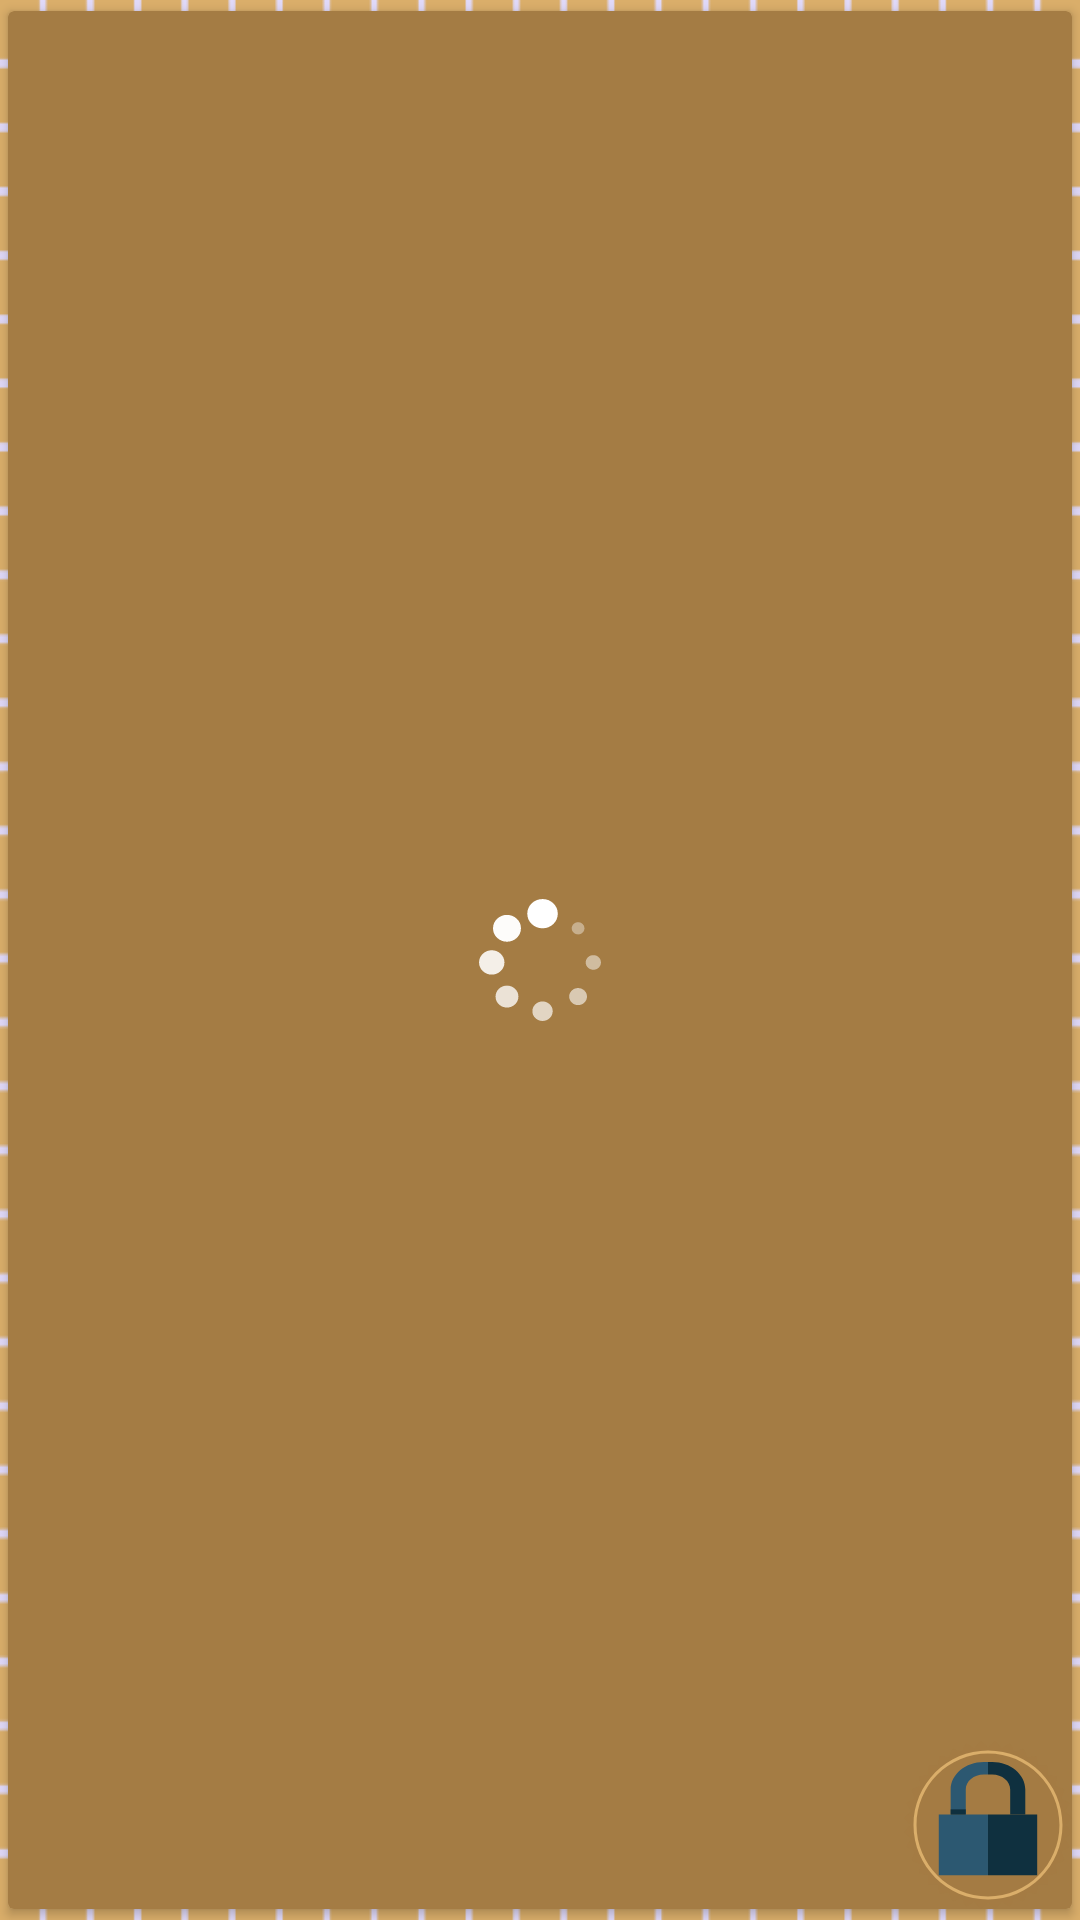

This screen was rendered from an Android layout file. Write that file and the resources it references.
<!-- AndroidManifest.xml: application theme AppTheme.Launcher -->
<!-- res/layout/book_page_view.xml -->
<?xml version="1.0" encoding="utf-8"?>
<androidx.cardview.widget.CardView xmlns:android="http://schemas.android.com/apk/res/android"
    xmlns:app="http://schemas.android.com/apk/res-auto"
    android:layout_width="wrap_content"
    android:layout_height="wrap_content"
    app:cardBackgroundColor="@color/colorPrimaryDark"
    app:cardCornerRadius="@dimen/min_view_padding"
    app:cardUseCompatPadding="true">

    <ProgressBar
        android:layout_width="wrap_content"
        android:layout_height="wrap_content"
        android:layout_gravity="center"
        android:indeterminateDrawable="@drawable/progress_animation" />

    <RelativeLayout
        android:id="@+id/card_book_page"
        android:layout_width="match_parent"
        android:layout_height="match_parent"
        android:orientation="vertical">

        <ImageView
            android:id="@+id/image_book_page"
            android:layout_width="match_parent"
            android:layout_height="match_parent"
            android:layout_centerInParent="true"
            android:padding="@dimen/min_view_padding"
            android:scaleType="fitXY" />

        <ImageView
            android:id="@+id/image_lock_state"
            android:layout_width="@dimen/fab_button_normal_size"
            android:layout_height="@dimen/fab_button_normal_size"
            android:layout_alignParentEnd="true"
            android:layout_alignParentRight="true"
            android:layout_alignParentBottom="true"
            android:background="@null"
            app:srcCompat="@drawable/ic_lock" />
    </RelativeLayout>
</androidx.cardview.widget.CardView>
<!-- resources referenced by this layout -->
<resources>
  <color name="colorPrimaryDark">#a47c44</color>
  <dimen name="fab_button_normal_size">56dp</dimen>
  <dimen name="min_view_padding">2dp</dimen>
  <!-- drawable ic_lock: vector/xml drawable (drawable, 2544 chars, omitted) -->
  <!-- drawable progress_animation (drawable) -->
  <?xml version="1.0" encoding="utf-8"?>
  <animated-rotate xmlns:android="http://schemas.android.com/apk/res/android"
      android:drawable="@drawable/ic_progress"
      android:pivotX="50%"
      android:pivotY="50%">
      </animated-rotate>
  <style name="AppTheme.Launcher">
      <item name="android:windowBackground">@drawable/launch_screen</item>
      </style>
  <!-- drawable ic_progress: vector/xml drawable (drawable, 3383 chars, omitted) -->
  <!-- drawable launch_screen (drawable) -->
  <?xml version="1.0" encoding="utf-8"?>
  <layer-list xmlns:android="http://schemas.android.com/apk/res/android" android:opacity="opaque">
  
      
      <item android:drawable="@color/colorPrimary"/>
      <item android:drawable="@drawable/square_texture"/>
  
      
      <item>
  
          <bitmap
            android:src="@drawable/big_pen_splash"
              android:gravity="center"/>
  
      </item>
  
  </layer-list>
  <color name="colorPrimary">#daae6a</color>
  <!-- drawable square_texture: png bitmap (drawable, 16857 bytes) -->
  <!-- drawable big_pen_splash: png bitmap (drawable, 3903 bytes) -->
</resources>
